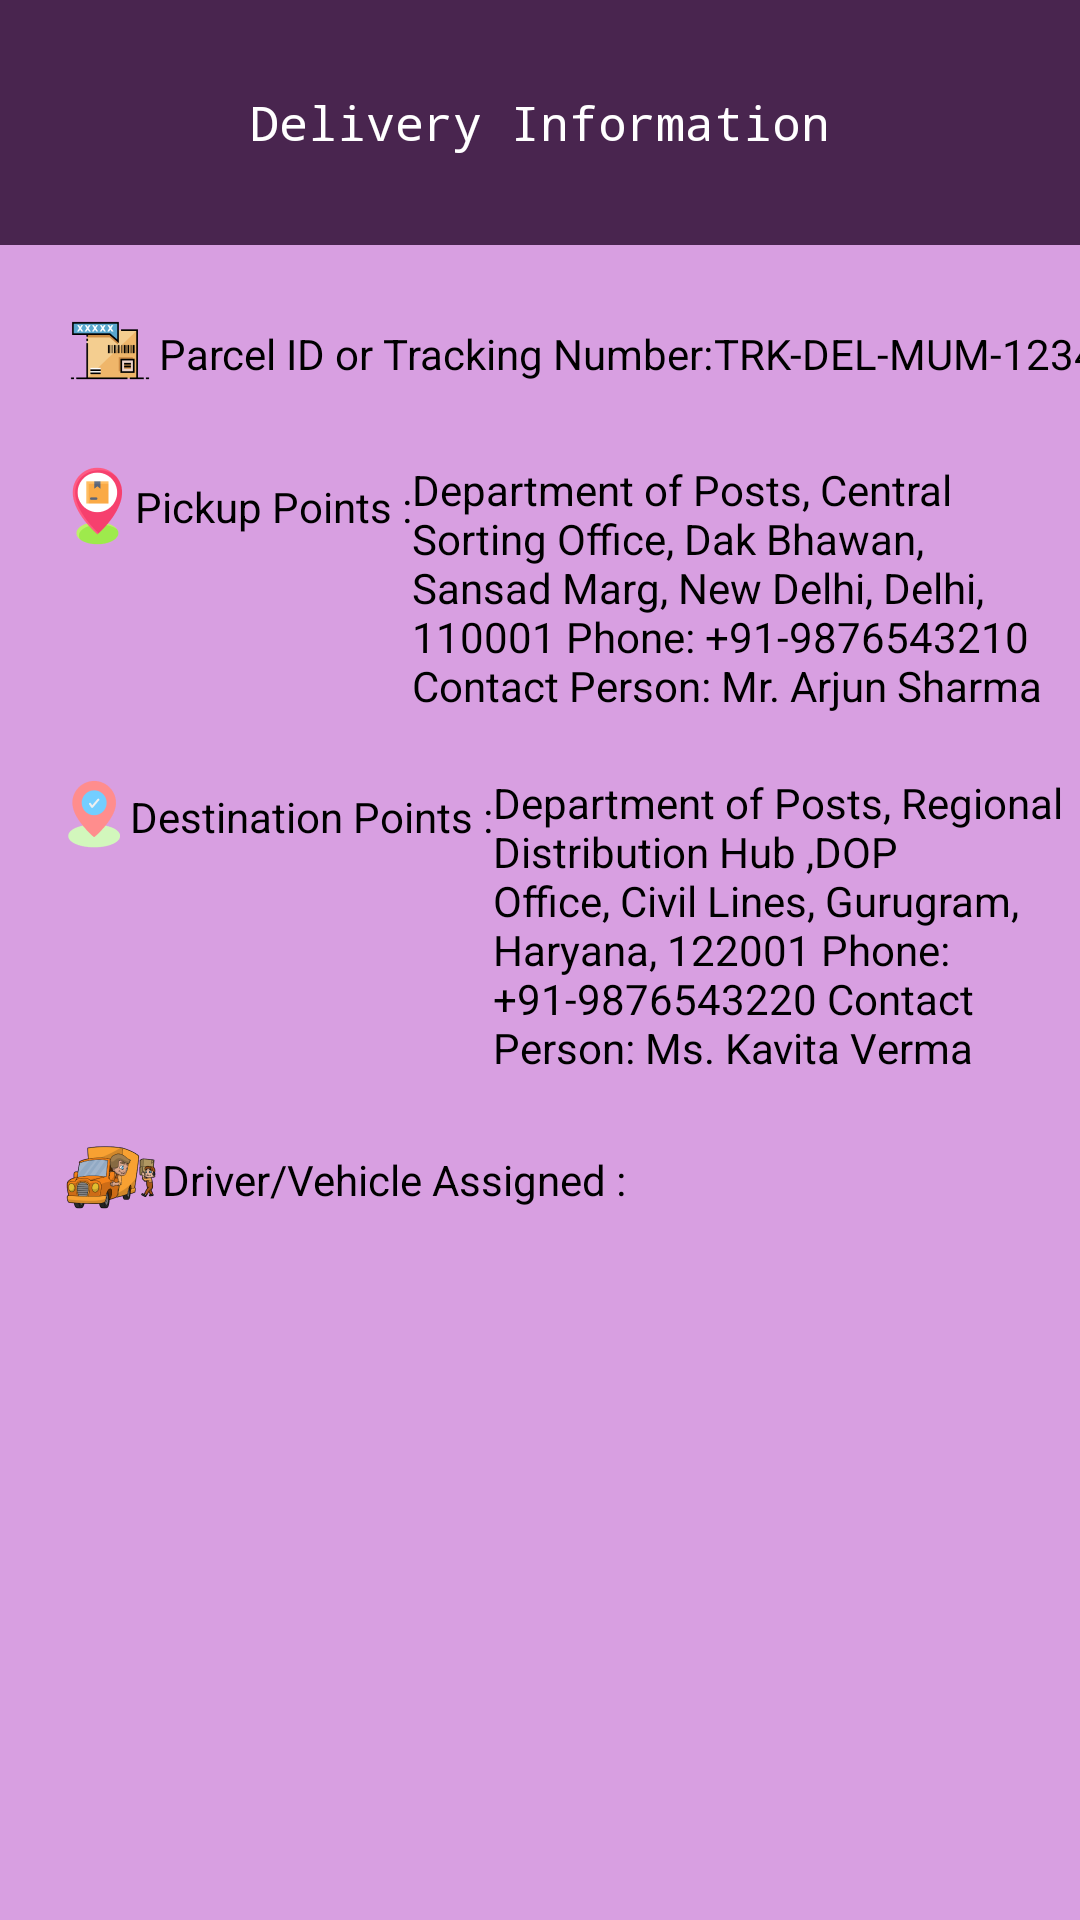

Layout XML and referenced resources for this Android screen:
<!-- AndroidManifest.xml: application theme Theme.EaseMyPost -->
<!-- res/layout/fragment_delivery_info.xml -->
<?xml version="1.0" encoding="utf-8"?>
<androidx.constraintlayout.widget.ConstraintLayout xmlns:android="http://schemas.android.com/apk/res/android"
    xmlns:app="http://schemas.android.com/apk/res-auto"
    xmlns:tools="http://schemas.android.com/tools"
    android:layout_width="match_parent"
    android:layout_height="match_parent"
    tools:context=".ui.dop.dashboard.DeliveryInfoFragment">

    <TextView
        android:id="@+id/tv_delivery_info"
        android:layout_width="match_parent"
        android:layout_height="wrap_content"
        android:background="#49254F"
        android:fontFamily="monospace"
        android:gravity="center"
        android:padding="30dp"
        android:text="Delivery Information"
        android:textColor="@color/white"
        android:textSize="16sp"
        app:layout_constraintTop_toTopOf="parent" />


    <androidx.constraintlayout.widget.ConstraintLayout
        android:layout_width="match_parent"
        android:layout_height="0dp"
        android:background="#D89FE1"
        app:layout_constraintBottom_toBottomOf="parent"
        app:layout_constraintEnd_toEndOf="parent"
        app:layout_constraintHorizontal_bias="0.0"
        app:layout_constraintStart_toStartOf="parent"
        app:layout_constraintTop_toBottomOf="@id/tv_delivery_info"
        app:layout_constraintVertical_bias="0.0" />

    <ImageView
        android:id="@+id/img_parcel_id"
        android:layout_width="wrap_content"
        android:layout_height="wrap_content"
        android:layout_margin="20dp"
        android:src="@drawable/parcel_id"
        app:layout_constraintStart_toStartOf="parent"
        app:layout_constraintTop_toBottomOf="@id/tv_delivery_info"
        />

    <TextView
        android:id="@+id/tv_parcel_id"
        android:layout_width="wrap_content"
        android:layout_height="wrap_content"
        android:text="Parcel ID or Tracking Number:"
        android:textColor="@color/black"
        app:layout_constraintTop_toTopOf="@id/img_parcel_id"
        app:layout_constraintBottom_toBottomOf="@id/img_parcel_id"
        app:layout_constraintStart_toEndOf="@id/img_parcel_id"
        />

    <TextView
        android:id="@+id/tv_parcel_id_ans"
        android:layout_width="0dp"
        android:layout_height="wrap_content"
        android:text="TRK-DEL-MUM-12345"
        android:textColor="@color/black"
        app:layout_constraintTop_toTopOf="@id/img_parcel_id"
        app:layout_constraintBottom_toBottomOf="@id/img_parcel_id"
        app:layout_constraintStart_toEndOf="@id/tv_parcel_id"
              />

    <ImageView
        android:id="@+id/img_pickup_point"
        android:layout_width="wrap_content"
        android:layout_height="wrap_content"
        android:layout_margin="20dp"
        android:src="@drawable/pickup_point"
        app:layout_constraintStart_toStartOf="parent"
        app:layout_constraintTop_toBottomOf="@id/img_parcel_id"
        />

    <TextView
        android:id="@+id/tv_pickup_point"
        android:layout_width="wrap_content"
        android:layout_height="wrap_content"
        android:text="Pickup Points :"
        android:textColor="@color/black"
        app:layout_constraintTop_toTopOf="@id/img_pickup_point"
        app:layout_constraintBottom_toBottomOf="@id/img_pickup_point"
        app:layout_constraintStart_toEndOf="@id/img_pickup_point"
        />

    <TextView
        android:id="@+id/tv_pickup_point_ans"
        android:layout_width="0dp"
        android:layout_height="wrap_content"
        android:text="Department of Posts, Central Sorting Office, Dak Bhawan, Sansad Marg, New Delhi, Delhi, 110001
Phone: +91-9876543210
Contact Person: Mr. Arjun Sharma"
        android:textColor="@color/black"
        app:layout_constraintTop_toTopOf="@id/img_pickup_point"
        app:layout_constraintStart_toEndOf="@id/tv_pickup_point"
        app:layout_constraintEnd_toEndOf="parent"
        android:layout_marginEnd="5dp"
        />

    <ImageView
        android:id="@+id/img_destination_point"
        android:layout_width="wrap_content"
        android:layout_height="wrap_content"
        android:layout_margin="20dp"
        android:src="@drawable/destination_point"
        app:layout_constraintStart_toStartOf="parent"
        app:layout_constraintTop_toBottomOf="@id/tv_pickup_point_ans"
        />

    <TextView
        android:id="@+id/tv_destination_point"
        android:layout_width="wrap_content"
        android:layout_height="wrap_content"
        android:text=" Destination Points :"
        android:textColor="@color/black"
        app:layout_constraintTop_toTopOf="@id/img_destination_point"
        app:layout_constraintBottom_toBottomOf="@id/img_destination_point"
        app:layout_constraintStart_toEndOf="@id/img_destination_point"
        />

    <TextView
        android:id="@+id/tv_destination_point_ans"
        android:layout_width="0dp"
        android:layout_height="wrap_content"
        android:text="Department of Posts, Regional Distribution Hub ,DOP Office, Civil Lines, Gurugram, Haryana, 122001
Phone: +91-9876543220
Contact Person: Ms. Kavita Verma"
        android:textColor="@color/black"
        app:layout_constraintTop_toTopOf="@id/img_destination_point"
        app:layout_constraintStart_toEndOf="@id/tv_destination_point"
        app:layout_constraintEnd_toEndOf="parent"
        android:layout_marginEnd="5dp"
        />

    <ImageView
        android:id="@+id/img_driver_vehicle"
        android:layout_width="wrap_content"
        android:layout_height="wrap_content"
        android:layout_margin="20dp"
        android:src="@drawable/driver_vehicle"
        app:layout_constraintStart_toStartOf="parent"
        app:layout_constraintTop_toBottomOf="@id/tv_destination_point_ans"
        />

    <TextView
        android:id="@+id/tv_driver_vehicle"
        android:layout_width="wrap_content"
        android:layout_height="wrap_content"
        android:text="Driver/Vehicle Assigned :"
        android:textColor="@color/black"
        app:layout_constraintTop_toTopOf="@id/img_driver_vehicle"
        app:layout_constraintBottom_toBottomOf="@id/img_driver_vehicle"
        app:layout_constraintStart_toEndOf="@id/img_driver_vehicle"
        />


</androidx.constraintlayout.widget.ConstraintLayout>
<!-- resources referenced by this layout -->
<resources>
  <color name="black">#FF000000</color>
  <color name="white">#FFFFFFFF</color>
  <!-- drawable destination_point: png bitmap (drawable-hdpi, 847 bytes) -->
  <!-- drawable driver_vehicle: png bitmap (drawable-hdpi, 1809 bytes) -->
  <!-- drawable parcel_id: png bitmap (drawable-hdpi, 875 bytes) -->
  <!-- drawable pickup_point: png bitmap (drawable-hdpi, 1109 bytes) -->
  <style name="Theme.EaseMyPost" parent="Base.Theme.EaseMyPost" />
  <style name="Base.Theme.EaseMyPost" parent="Theme.Material3.DayNight.NoActionBar">
          
          
      </style>
</resources>
